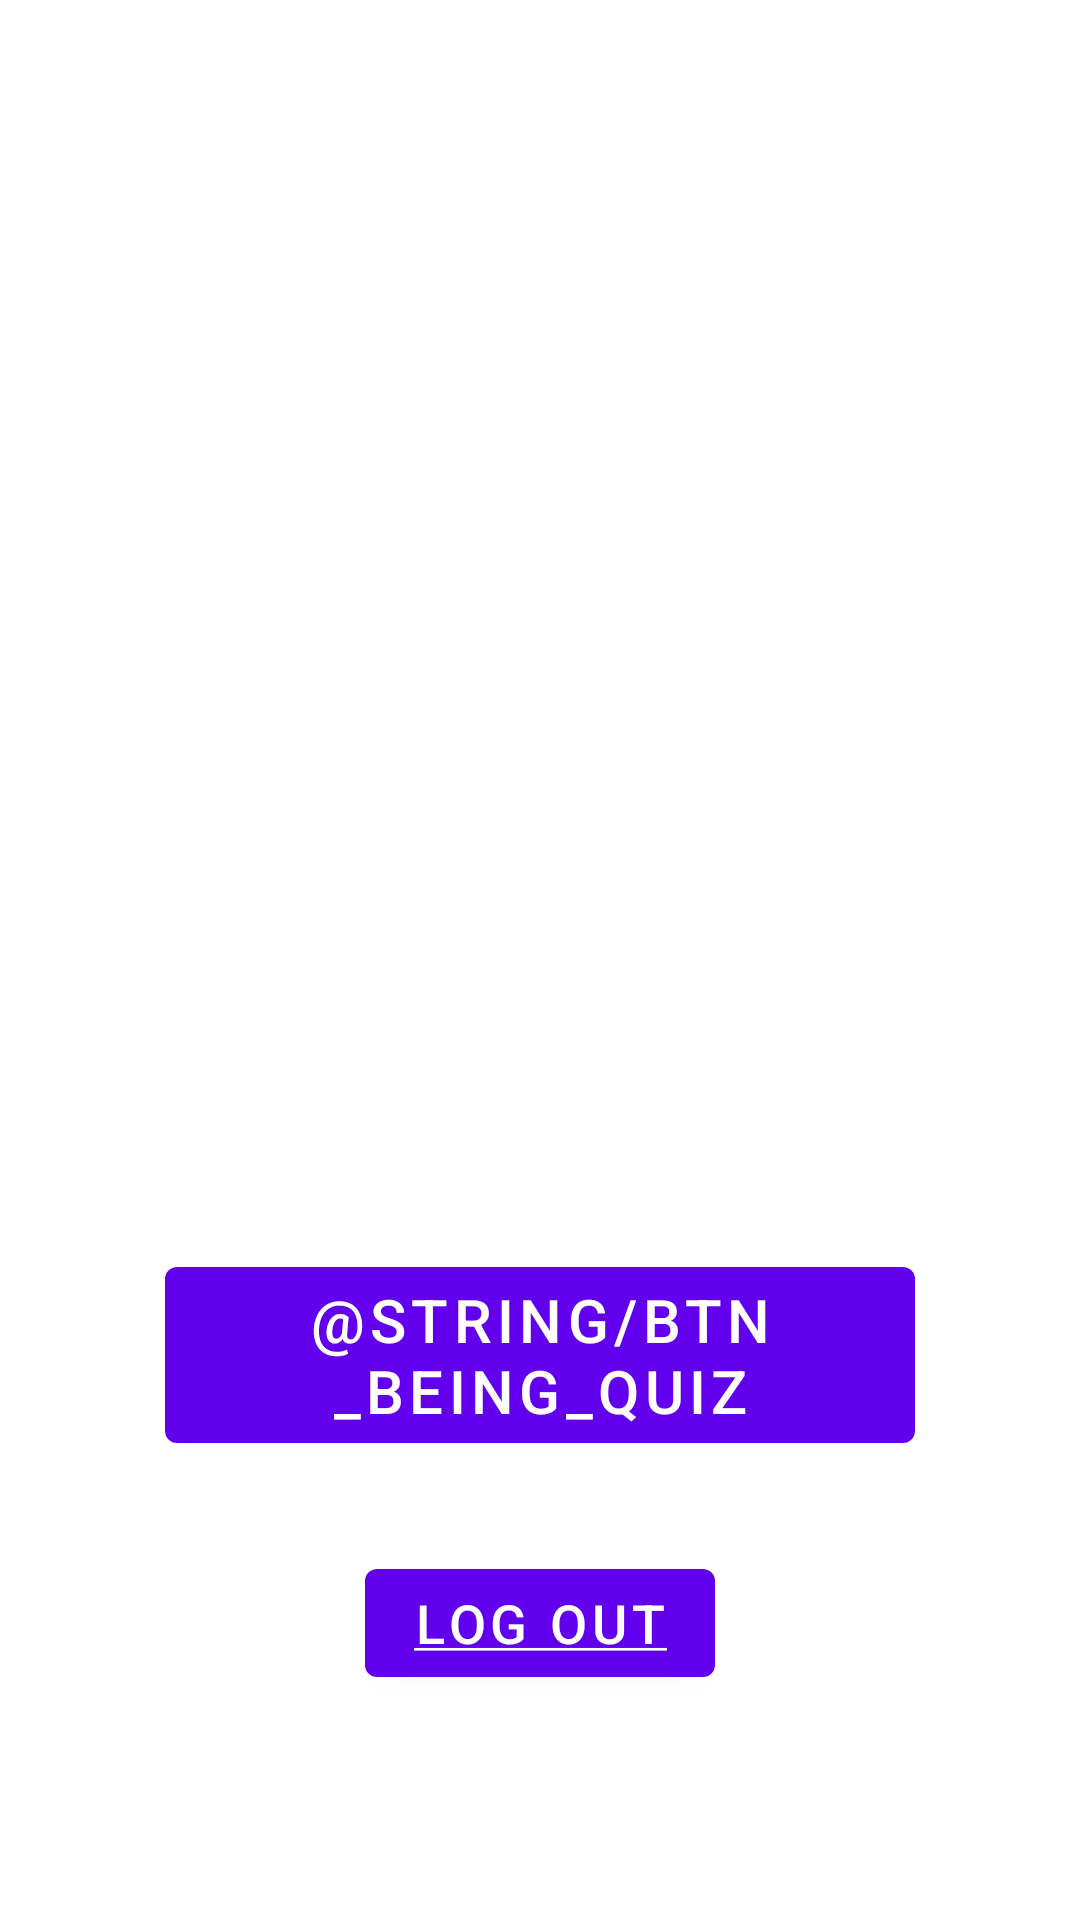

Android layout source for this screen:
<!-- AndroidManifest.xml: application theme Theme.QuizGameArc -->
<!-- res/layout/activity_main.xml -->
<?xml version="1.0" encoding="utf-8"?>
<androidx.constraintlayout.widget.ConstraintLayout xmlns:android="http://schemas.android.com/apk/res/android"
        xmlns:app="http://schemas.android.com/apk/res-auto"
        xmlns:tools="http://schemas.android.com/tools"
        android:layout_width="match_parent"
        android:layout_height="match_parent"
        tools:context=".MainActivity">

    <Button
            android:id="@+id/btnLogOut"
            android:layout_width="wrap_content"
            android:layout_height="wrap_content"
            android:layout_marginBottom="75dp"
            android:text="@string/btn_logout"
            android:textSize="18sp"
            app:layout_constraintBottom_toBottomOf="parent"
            app:layout_constraintEnd_toEndOf="parent"
            app:layout_constraintHorizontal_bias="0.5"
            app:layout_constraintStart_toStartOf="parent" />

    <ImageView
            android:id="@+id/imageView4"
            android:layout_width="300dp"
            android:layout_height="300dp"
            android:layout_marginTop="16dp"
            app:layout_constraintEnd_toEndOf="parent"
            app:layout_constraintHorizontal_bias="0.5"
            app:layout_constraintStart_toStartOf="parent"
            app:layout_constraintTop_toTopOf="parent"
            app:srcCompat="@drawable/quizmain" />

    <Button
            android:id="@+id/btnBeginQuiz"
            android:layout_width="250dp"
            android:layout_height="wrap_content"
            android:layout_marginBottom="30dp"
            android:text="@string/btn_being_quiz"
            android:textSize="20sp"
            app:layout_constraintBottom_toTopOf="@+id/btnLogOut"
            app:layout_constraintEnd_toEndOf="parent"
            app:layout_constraintHorizontal_bias="0.5"
            app:layout_constraintStart_toStartOf="parent" />
</androidx.constraintlayout.widget.ConstraintLayout>
<!-- resources referenced by this layout -->
<resources>
  <string name="btn_logout"><u>Log Out</u></string>
  <style name="Theme.QuizGameArc" parent="Theme.MaterialComponents.DayNight.DarkActionBar">
          
          <item name="colorPrimary">@color/purple_500</item>
          <item name="colorPrimaryVariant">@color/purple_700</item>
          <item name="colorOnPrimary">@color/white</item>
          
          <item name="colorSecondary">@color/teal_200</item>
          <item name="colorSecondaryVariant">@color/teal_700</item>
          <item name="colorOnSecondary">@color/black</item>
          
          <item name="android:statusBarColor">?attr/colorPrimaryVariant</item>
          
      </style>
  <color name="purple_500">#FF6200EE</color>
  <color name="purple_700">#FF3700B3</color>
  <color name="white">#FFFFFFFF</color>
  <color name="teal_200">#FF03DAC5</color>
  <color name="teal_700">#FF018786</color>
  <color name="black">#FF000000</color>
</resources>
